Run: headless pygame with SDL's dummy video driver; simulated clock (each Clock.tick advances the game by its frame time, no real sleeping); random seed 0; keys injected as events and as key.get_pressed() state; no mouse input.
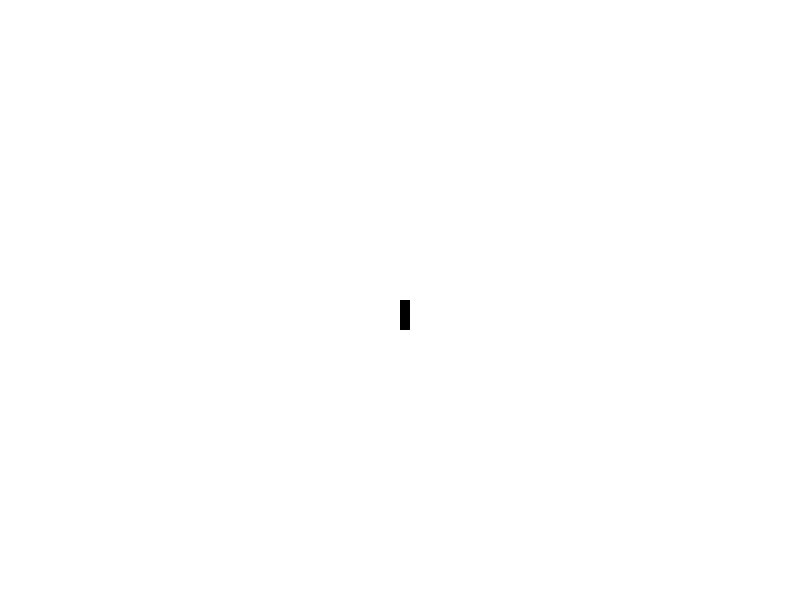
Frame 1 of 4 · flips 1–60 · no input
Frame 2 of 4 · flips 61–180 · tapped SPACE, RETURN · held RIGHT (→), D · screen unchanged from frame 1, image omitted
Frame 3 of 4 · flips 181–300 · held DOWN (↓), S · screen unchanged from frame 2, image omitted
Frame 4 of 4 · flips 301–420 · held LEFT (←), A, UP (↑), W · screen unchanged from frame 3, image omitted

The pygame program that drew these frames:

# youtube thenewboston python game development
# https://youtu.be/OGDJdeiuB5M?list=PL6gx4Cwl9DGAjkwJocj7vlc_mFU-4wXJq
import pygame

print(pygame.init())

white = (255,255,255)
black = (0, 0, 0)

gameDisplay = pygame.display.set_mode((800,600))
pygame.display.set_caption('jumper')

pygame.display.update()

gameExit = False

while not gameExit:
	for event in pygame.event.get():
		if event.type == pygame.QUIT:
			gameExit = True
	gameDisplay.fill(white)
	pygame.draw.rect(gameDisplay, black, [400,300, 10, 30])
	pygame.display.update()

pygame.quit()
quit()
